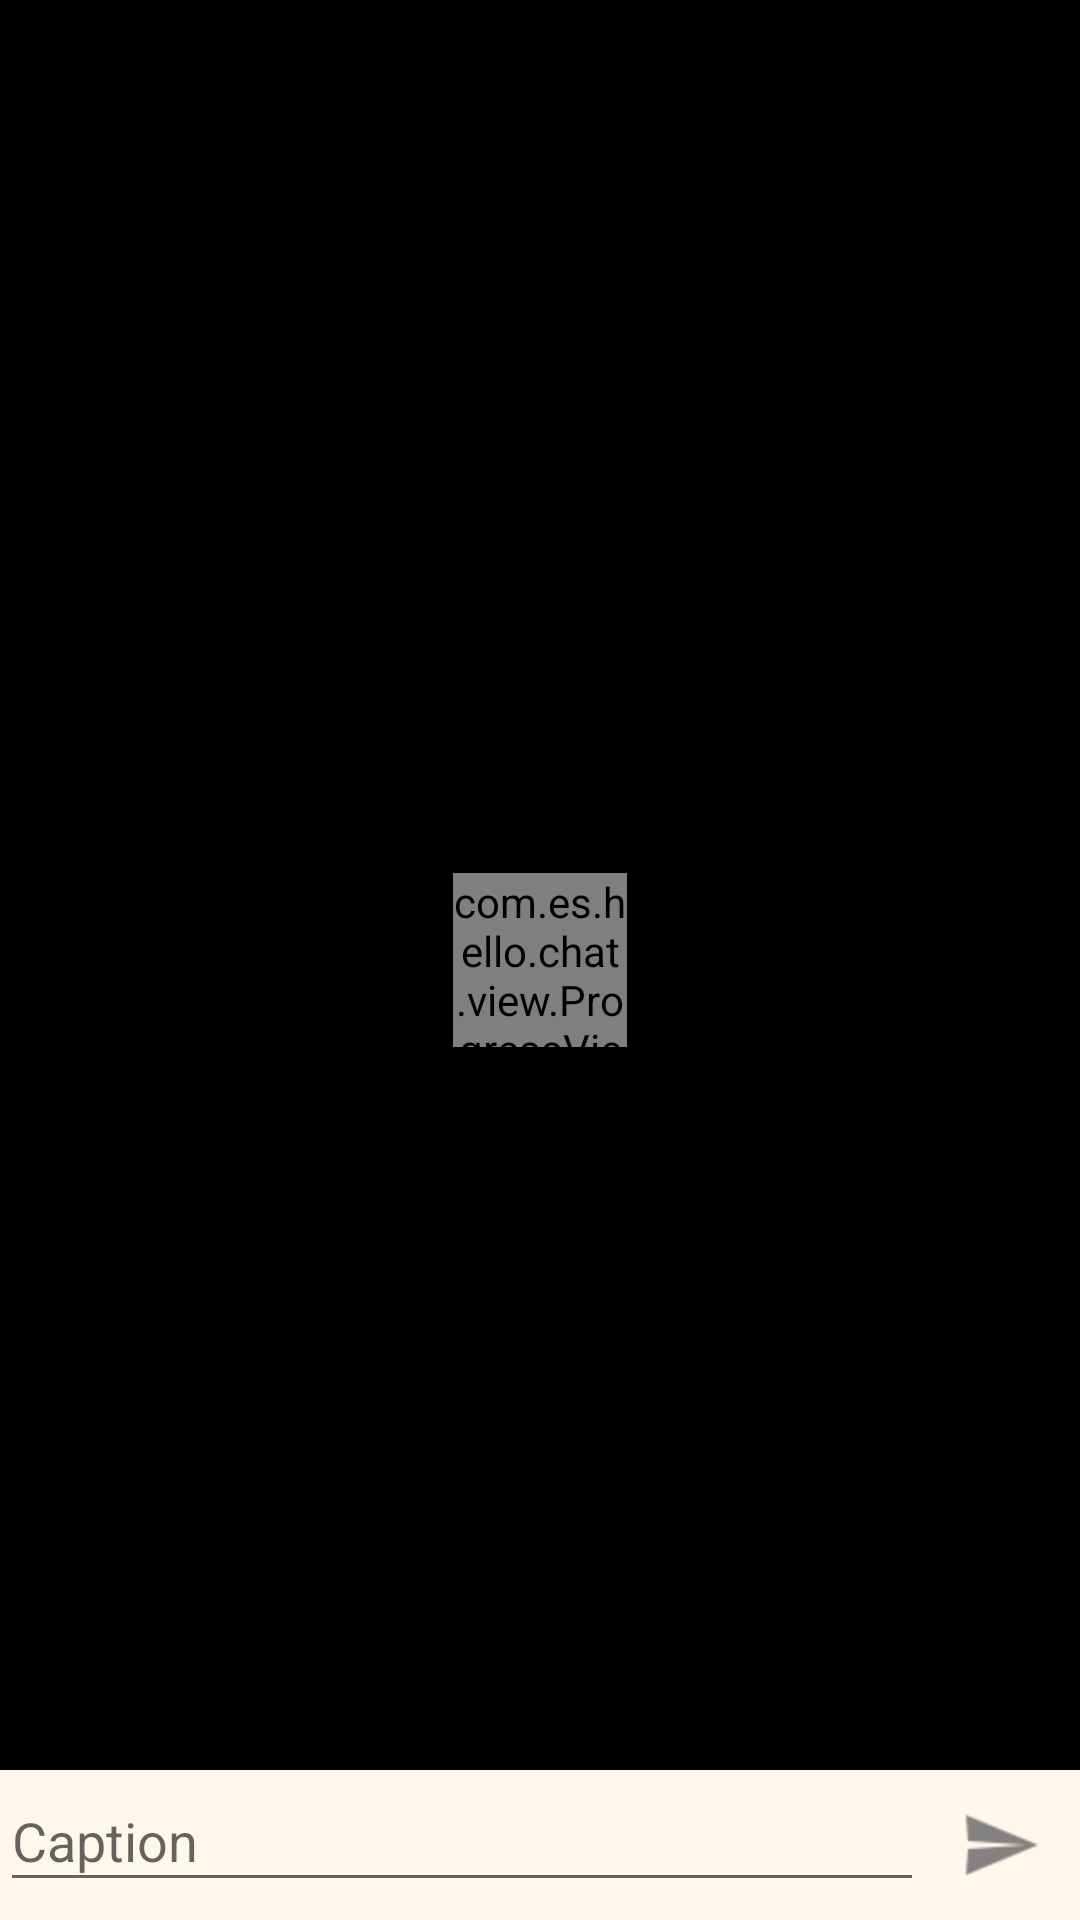

Here is an Android app screen rendered from its layout file. Give the layout XML and the strings, colors and styles it references.
<!-- AndroidManifest.xml: application theme AppTheme -->
<!-- res/layout/activity_write_caption_picture.xml -->
<?xml version="1.0" encoding="utf-8"?>
<LinearLayout xmlns:android="http://schemas.android.com/apk/res/android"
    android:layout_width="match_parent"
    android:layout_height="match_parent"
    android:clickable="true"
    android:focusableInTouchMode="true"
    android:orientation="vertical" >

    <RelativeLayout
        android:id="@+id/container"
        android:layout_width="match_parent"
        android:layout_height="match_parent"
        android:orientation="vertical"
        android:paddingBottom="0dp" >

        <LinearLayout
            android:id="@+id/container1"
            android:layout_width="match_parent"
            android:layout_height="match_parent"
            android:layout_above="@+id/container2"
            android:layout_alignParentTop="true"
            android:background="#000000"
            android:gravity="center"
            android:orientation="vertical" >

            <ImageView
                android:id="@+id/imvPicture"
                android:layout_width="match_parent"
                android:layout_height="match_parent" />
        </LinearLayout>

        <LinearLayout
            android:id="@+id/container2"
            android:layout_width="match_parent"
            android:layout_height="wrap_content"
            android:layout_alignParentBottom="true"
            android:background="#fef8ec"
            android:orientation="horizontal" >

            <RelativeLayout
                android:id="@+id/container33"
                android:layout_width="match_parent"
                android:layout_height="50dp"
                android:gravity="center_vertical"
                android:paddingBottom="0dp" >

                <EditText
                    android:id="@+id/edtCaption"
                    android:layout_width="match_parent"
                    android:layout_height="match_parent"
                    android:layout_alignParentLeft="true"
                    android:layout_marginBottom="6dp"
                    android:layout_toLeftOf="@+id/imvOk"
                    android:hint="Caption"
                    android:singleLine="true" />

                <ImageView
                    android:id="@+id/imvOk"
                    android:layout_width="32dp"
                    android:layout_height="32dp"
                    android:layout_alignParentBottom="true"
                    android:layout_alignParentRight="true"
                    android:layout_alignParentTop="true"
                    android:layout_marginLeft="10dp"
                    android:layout_marginRight="10dp"
                    android:src="@drawable/send_ic" />
            </RelativeLayout>
        </LinearLayout>

        <RelativeLayout
            android:id="@+id/progressBarRelative"
            android:layout_width="wrap_content"
            android:layout_height="wrap_content"
            android:layout_centerHorizontal="true"
            android:layout_centerVertical="true" >

            <com.es.hello.chat.view.ProgressView
                android:id="@+id/progressBar"
                android:layout_width="58dp"
                android:layout_height="58dp"
                android:src="@drawable/loading" />
        </RelativeLayout>
    </RelativeLayout>

</LinearLayout>
<!-- resources referenced by this layout -->
<resources>
  <!-- drawable loading: png bitmap (drawable-hdpi, 21699 bytes) -->
  <!-- drawable send_ic: png bitmap (drawable-hdpi, 1478 bytes) -->
  <style name="AppTheme" parent="@style/Theme.AppCompat.Light.DarkActionBar" />
</resources>
